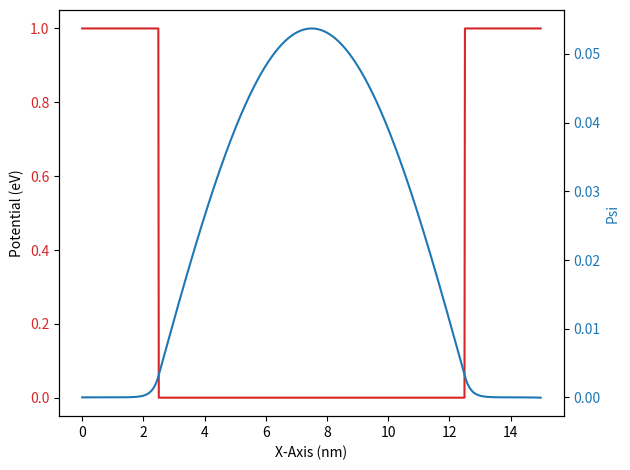

Recreate this plot in Python.
#!/usr/bin/env python3

import matplotlib.pyplot as plt # Erzeugt eine Instanz von Pyplot
import numpy as np # Erzeugt eine Instanz von Numpy

# Definition einer Potentialwandlandschaft - Tiefe V_0, (eV) Position x_0 (nm) und Breite L (nm) - Delta_X ist der Bereich indem gerechnet wird (nm), N = Anzahl der Schritte in x

def Potential_Landschaft(V0,X0,L,Delta_X,N):
	Werte_Potential = []
	X_Achse = []
	h = Delta_X / N # Auflösung in nm /schritt
	print("Auflösung in nm")
	print(h)
	Schritte_bis_X0 = round(X0/h)#Ganze Zahl für Schleife
	print("Schritte bis X0")
	print(Schritte_bis_X0)
	Schritte_ohne_Potential = round(L/h)#Ganze Zahl für Schleife
	print("Schritte zwischen den Wänden")
	print(Schritte_ohne_Potential)
	Schritte_nach_Potential = N-Schritte_bis_X0 - Schritte_ohne_Potential # Brauchen wir nicht
	
	for i in range(N):
		X_Achse.append(i*h)#Erzeugung der x-Achse in nm
		
	for i in range(Schritte_bis_X0):#Bis X0 gibt es eine Potentialwand
		Werte_Potential.append(V0)
	for i in range(Schritte_bis_X0,(Schritte_bis_X0 + Schritte_ohne_Potential)):#Der Bereich ab X0 im Bereich L ist potentialfrei
		Werte_Potential.append(0)
	for i in range((Schritte_bis_X0 + Schritte_ohne_Potential),N):#Danach gibt es die rechte Potentialwand
		Werte_Potential.append(V0)
	
	return Werte_Potential, X_Achse#Rückgabe des Potentials (eV) und der X-Achse (nm)

# jetzt müssen wir noch die richtige K_List berechnen - dass ist der Omega^2 Vorfaktor und er hängt von der Energie des Teilchens ab

def K_list_gen(Potential,Energie,N):
	K_List = []
	Faktor = 26.27#Umrechnungsfaktor für eV und nm
	for i in range(N):
		K_List.append(Faktor * (Energie-Potential[i]))#Die Energie des Teilchens ist fest aber die Potential-Landschaft ändert sich mit der Position in X
	return K_List # Rückgabe des ortsabhängigen K

def Wavefunction(K,U0,U1,Delta_X,N):#Berechnung der Wellenfunktion mit ortsabhängigem K
	Werte_U = []
	Werte_U.append(U0)  # Trägt den Start von U in den Listenplatz "Null" ein
	Werte_U.append(U1)  # Wir benötign den Wert x-h und x um x+h abzuschätzen
	h = Delta_X / N
	# print("Schrittweite")
	# print(h)
	for i in range(2, N):
		Werte_U.append(((2 * Werte_U[i - 1] * (1 - 5 / 12 * h * h * K[i-1])) - Werte_U[i - 2] * (
				1 + h * h * K[i-2] / 12)) / (1 + 1 / 12 * h * h * K[i]))  # Numerov mit K(x) vergleiche mit Numerov oben
		
	return Werte_U

def Berechnung_der_Normierten_Wellenfunktion(Eigenwert,U0,U1,Potential,Delta_X,N):
	Norm_Wave =[]
	frequency = K_list_gen(Potential,Eigenwert,N)
	Eigen_Wave = Wavefunction(frequency,U0,U1,Delta_X,N)
	# Wir haben jetzt eine nicht-normierte Wellenfunktion zum Energie-Eigenwert ausgerechnet
	# Wir müssen jetzt die Normierung ausrechnen
	Summe = 0
	
	for i in range(N):#Summe = Integral
		Summe = Eigen_Wave[i]**2+Summe
	print("Normierung",Summe)
	for i in range(N):
		Norm_Wave.append((Eigen_Wave[i]/np.sqrt(Summe))) #Normierung der Werte
		
	return Norm_Wave


Num_0 = 0
Num_1 = 0.000001
Range = 15 # in x von 0 bis 15 nm
Position = 2.5 # Position linke Wand
Length =  10 # Ohne Potential
Steps = 1000 # Schritte
Potential_Wert = 1 #  Potential in eV

# 1 eV (compare to 0.00375637 (inf) / 0.0034764667 (n=1) / 0.0139058668 n=2 (nom.) 0.013904041

Pot, X =Potential_Landschaft(Potential_Wert,Position,Length,Range,Steps)

Wave_1 = Berechnung_der_Normierten_Wellenfunktion(0.0034764667,Num_0,Num_1,Pot,Range,Steps)
Wave_2 = Berechnung_der_Normierten_Wellenfunktion(0.013904041005392142,Num_0,Num_1,Pot,Range,Steps)
Wave_3 = Berechnung_der_Normierten_Wellenfunktion(0.03127716244972,Num_0,Num_1,Pot,Range,Steps)

fig, ax1 = plt.subplots()

color = "tab:red"
ax1.set_xlabel("X-Axis (nm)")
ax1.set_ylabel("Potential (eV)")
ax1.plot(X, Pot, color = color)
ax1.tick_params(axis='y', labelcolor = color)


ax2 = ax1.twinx()

color = "tab:blue"
ax2.set_ylabel("Psi", color = color)
#ax2.plot(X, Wave, color = color)
ax2.plot(X, Wave_1, color = color)
#ax2.plot(X, Wave_2, color=color)
#ax2.plot(X, Wave_3, color = color)
ax2.tick_params(axis='y', labelcolor =color)

fig.tight_layout()

#plt.xlim(1,14) #Achsen einschränken
#plt.ylim(-50,50)

plt.show()